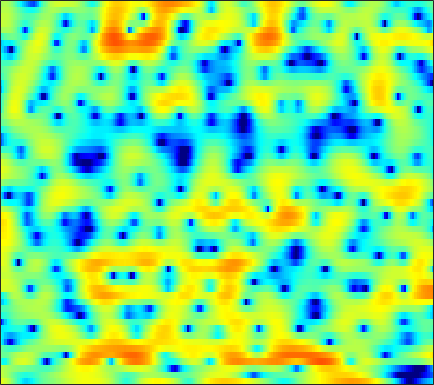

Values plotted in this chart, from the file beside it:
4.2935, 3.8628, 3.1902, 2.3934, 1.6948, 0.60966, -0.63821, -1.6803, -3.1846, -4.7437, -6.1494, -6.8608, -7.0406, -6.4156, -5.6489, -4.5367, -3.5136, -2.8357, -2.0842, -1.4587, -0.96261, -0.63667, -0.26896, 0.071832
2.71, 2.301, 1.686, 0.9966, 0.4357, -0.3623, -1.192, -1.812, -2.591, -3.245, -3.71, -3.896, -3.91, -3.701, -3.427, -2.973, -2.478, -2.098, -1.601, -1.118, -0.6597, -0.33, 0.08991, 0.5004
2.486, 2.111, 1.665, 1.283, 1.036, 0.7547, 0.5131, 0.3508, 0.1485, -0.05642, -0.2623, -0.4285, -0.6665, -0.909, -1.105, -1.382, -1.672, -1.885, -2.143, -2.312, -2.368, -2.314, -2.11, -1.747
-3.418, -5.03, -4.629, -2.506, -0.9464, 0.7113, 1.913, 2.577, 3.183, 3.523, 3.624, 3.553, 3.268, 2.752, 2.196, 1.171, -0.2323, -1.61, -4.051, -7.601, -13.5, -19.08, -13.21, -8.101
-0.4447, -0.9746, -1.081, -0.647, -0.1377, 0.5867, 1.271, 1.708, 2.189, 2.536, 2.737, 2.796, 2.749, 2.542, 2.28, 1.774, 1.097, 0.5229, -0.302, -1.119, -1.799, -2.155, -2.398, -2.505
-0.7754, -1.463, -2.209, -2.72, -2.891, -2.871, -2.595, -2.269, -1.728, -1.158, -0.6081, -0.2399, 0.1779, 0.5006, 0.6893, 0.8773, 0.9949, 1.045, 1.085, 1.093, 1.086, 1.074, 1.049, 0.9985
-5.113, -7.085, -10.37, -14.63, -17.35, -15.4, -11.53, -9.301, -7.088, -5.446, -4.191, -3.43, -2.584, -1.883, -1.405, -0.8029, -0.2218, 0.184, 0.7083, 1.208, 1.667, 1.984, 2.353, 2.663
-4.879, -6.031, -7.519, -8.707, -9.159, -9.024, -8.303, -7.604, -6.748, -6.125, -5.771, -5.657, -5.654, -5.651, -5.506, -4.931, -3.908, -2.946, -1.601, -0.2922, 0.8688, 1.627, 2.486, 3.162
-5.799, -5.847, -5.606, -5.177, -4.833, -4.39, -4.045, -3.879, -3.842, -4.111, -4.791, -5.702, -7.658, -11.13, -16.07, -20.85, -11.18, -7.169, -3.612, -1.135, 0.6746, 1.714, 2.779, 3.55
-15.64, -11, -7.458, -5.234, -4.039, -2.89, -2.08, -1.656, -1.311, -1.172, -1.234, -1.383, -1.653, -1.897, -1.978, -1.782, -1.235, -0.6551, 0.2311, 1.115, 1.868, 2.322, 2.757, 2.987
-4.037, -3.846, -3.299, -2.593, -2.049, -1.369, -0.7624, -0.3715, 0.05147, 0.3818, 0.6359, 0.7754, 0.9181, 1.066, 1.179, 1.316, 1.459, 1.572, 1.715, 1.81, 1.811, 1.738, 1.512, 1.121
-2.077, -2.17, -2.019, -1.621, -1.226, -0.6604, -0.1002, 0.2859, 0.7286, 1.088, 1.361, 1.534, 1.707, 1.841, 1.929, 2.015, 2.057, 2.061, 2.003, 1.827, 1.504, 1.169, 0.5553, -0.2914
-7.127, -7.075, -5.262, -3.204, -1.905, -0.5527, 0.3789, 0.878, 1.32, 1.547, 1.628, 1.637, 1.636, 1.642, 1.697, 1.827, 2.004, 2.127, 2.206, 2.158, 1.959, 1.666, 1.057, 0.2107
-4.077, -4.061, -2.439, -0.6424, 0.4295, 1.429, 1.96, 2.064, 1.845, 1.249, 0.2928, -0.6196, -1.845, -2.566, -2.487, -1.592, -0.3249, 0.5338, 1.425, 2.023, 2.29, 2.265, 1.958, 1.375
3.689, 3.423, 3.243, 3.178, 3.151, 3.008, 2.679, 2.263, 1.389, 0.04562, -1.938, -4.079, -8.145, -13.61, -12.58, -7.232, -3.766, -2.053, -0.4979, 0.4408, 0.8854, 0.9673, 0.7772, 0.2459
3.823, 3.689, 3.488, 3.253, 3.036, 2.677, 2.214, 1.797, 1.153, 0.3881, -0.4484, -1.091, -1.839, -2.252, -2.306, -2.052, -1.606, -1.248, -0.8476, -0.6542, -0.6975, -0.8711, -1.274, -1.866
2.793, 2.897, 2.879, 2.692, 2.438, 2.039, 1.601, 1.272, 0.8859, 0.5946, 0.3997, 0.3069, 0.2172, 0.1898, 0.2054, 0.2036, 0.1502, 0.0656, -0.191, -0.6282, -1.24, -1.832, -2.763, -3.734
3.04, 3.239, 3.109, 2.59, 1.978, 0.9362, -0.2519, -1.022, -1.549, -1.36, -0.6726, -0.01669, 0.7909, 1.416, 1.733, 1.965, 1.978, 1.829, 1.352, 0.5998, -0.492, -1.644, -3.701, -6.595
4.077, 4.007, 3.491, 2.426, 1.214, -1.212, -5.103, -10.24, -30.96, -9.605, -4.297, -2.054, -0.07475, 1.168, 1.768, 2.252, 2.409, 2.328, 2.019, 1.425, 0.5182, -0.3266, -1.787, -3.556
4.05, 3.875, 3.407, 2.635, 1.847, 0.5853, -0.7484, -1.619, -2.326, -2.298, -1.772, -1.279, -0.7215, -0.2872, -0.06428, 0.08548, 0.1058, 0.05852, -0.05538, -0.298, -0.6266, -0.8846, -1.306, -1.741
4.459, 4.384, 4.123, 3.689, 3.278, 2.636, 1.924, 1.392, 0.6968, 0.07192, -0.537, -0.9508, -1.518, -2.108, -2.544, -3.062, -3.394, -3.478, -3.448, -3.238, -2.934, -2.775, -2.576, -2.471
5.124, 5.151, 5.013, 4.699, 4.359, 3.773, 3.051, 2.433, 1.52, 0.4662, -0.7503, -1.784, -3.342, -5.255, -6.914, -9.319, -11.21, -11.38, -9.862, -7.791, -6.085, -5.157, -4.246, -3.67
5.535, 5.582, 5.443, 5.103, 4.709, 4.017, 3.153, 2.395, 1.253, -0.04208, -1.491, -2.743, -4.585, -6.811, -8.838, -12.17, -15.57, -15.54, -12.38, -9.231, -7.146, -5.967, -4.906, -4.325
5.937, 5.888, 5.627, 5.125, 4.603, 3.719, 2.619, 1.656, 0.1993, -1.372, -2.95, -4.087, -5.452, -6.4, -6.896, -7.253, -7.226, -6.971, -6.297, -5.454, -4.682, -4.216, -3.839, -3.821
6.42, 6.239, 5.815, 5.149, 4.494, 3.377, 1.965, 0.6816, -1.393, -3.979, -7.095, -9.628, -11.9, -11.01, -9.326, -7.205, -5.5, -4.469, -3.302, -2.495, -1.897, -1.675, -1.734, -2.162
5.66, 5.412, 4.912, 4.239, 3.599, 2.514, 1.157, -0.08071, -2.076, -4.573, -7.589, -10.05, -12.33, -10.85, -8.695, -6.054, -3.944, -2.665, -1.291, -0.2933, 0.391, 0.6594, 0.7003, 0.3594
2.41, 2.164, 1.704, 1.127, 0.6204, -0.1037, -0.9911, -1.741, -2.88, -4.134, -5.431, -6.137, -6.622, -6.438, -5.831, -4.568, -3.061, -1.892, -0.4952, 0.7175, 1.618, 2.107, 2.53, 2.622
-2.849, -3.381, -4.241, -4.99, -5.256, -5.269, -5.189, -5.283, -5.772, -6.78, -8.448, -10.14, -12.66, -13.43, -11.52, -8.048, -5.031, -3.17, -1.148, 0.4727, 1.725, 2.473, 3.212, 3.707
-6.738, -8.697, -13.41, -24.48, -19.74, -12.3, -9.052, -7.842, -7.232, -7.543, -8.681, -10.1, -12.29, -12.93, -11.22, -8.037, -5.229, -3.511, -1.625, -0.0818, 1.172, 1.978, 2.838, 3.541
-3.617, -4.592, -5.967, -6.904, -6.972, -6.333, -5.435, -4.882, -4.449, -4.347, -4.455, -4.641, -4.8, -4.737, -4.479, -3.901, -3.15, -2.523, -1.646, -0.7584, 0.1518, 0.8264, 1.704, 2.502
0.9901, 0.5997, 0.09882, -0.2948, -0.4986, -0.6628, -0.7349, -0.7802, -0.8596, -1, -1.22, -1.417, -1.744, -2.109, -2.415, -2.864, -3.341, -3.671, -3.914, -3.74, -2.977, -2.141, -0.8393, 0.3958
3.534, 3.253, 2.871, 2.493, 2.221, 1.876, 1.541, 1.294, 0.9604, 0.6035, 0.1883, -0.1656, -0.7507, -1.516, -2.267, -3.607, -5.547, -7.652, -11.98, -17.09, -12.17, -8.135, -4.528, -2.135
4.083, 3.801, 3.388, 2.935, 2.576, 2.084, 1.588, 1.23, 0.776, 0.3642, -0.02338, -0.3099, -0.7383, -1.275, -1.799, -2.729, -3.975, -5.111, -6.632, -7.366, -6.437, -5.1, -3.251, -1.772
3.342, 3.024, 2.527, 1.935, 1.422, 0.6561, -0.1658, -0.7738, -1.478, -1.925, -2.012, -1.898, -1.581, -1.25, -1.047, -0.8854, -0.8385, -0.8369, -0.8182, -0.6854, -0.4031, -0.1074, 0.2944, 0.6129
1.198, 0.9266, 0.4679, -0.1694, -0.8206, -2.001, -3.659, -5.286, -7.903, -9.875, -8.767, -6.71, -4.151, -2.181, -1.051, 0.09913, 0.9373, 1.412, 1.891, 2.249, 2.49, 2.614, 2.671, 2.593
-3.364, -3.214, -3.026, -3.043, -3.276, -4.013, -5.347, -6.86, -9.585, -11.91, -10.2, -7.559, -4.479, -2.169, -0.84, 0.5304, 1.548, 2.125, 2.7, 3.082, 3.304, 3.364, 3.325, 3.132
-11.75, -9.358, -6.973, -5.421, -4.681, -4.122, -3.916, -3.897, -3.876, -3.651, -3.091, -2.454, -1.452, -0.425, 0.2886, 1.118, 1.784, 2.179, 2.564, 2.797, 2.897, 2.884, 2.761, 2.522
-11.04, -8.988, -6.66, -4.899, -3.896, -2.878, -2.14, -1.702, -1.218, -0.7783, -0.3394, 0.008192, 0.4728, 0.9285, 1.247, 1.615, 1.903, 2.055, 2.167, 2.175, 2.069, 1.934, 1.669, 1.34
-4.405, -3.869, -3.002, -2.11, -1.485, -0.7519, -0.1496, 0.2183, 0.6136, 0.916, 1.158, 1.299, 1.46, 1.586, 1.661, 1.723, 1.733, 1.692, 1.562, 1.331, 0.9829, 0.6456, 0.1139, -0.4829
-1.21, -0.826, -0.2107, 0.423, 0.8639, 1.375, 1.757, 1.946, 2.079, 2.077, 1.974, 1.844, 1.648, 1.456, 1.332, 1.197, 1.069, 0.9518, 0.7233, 0.3483, -0.2068, -0.7985, -1.825, -3.147
-0.6215, 0.1596, 1.197, 2.117, 2.675, 3.206, 3.478, 3.499, 3.27, 2.772, 2.013, 1.34, 0.4048, -0.3537, -0.6847, -0.7819, -0.6264, -0.4726, -0.3718, -0.5014, -0.9233, -1.495, -2.715, -4.643
-3.41, -1.082, 1.188, 2.795, 3.659, 4.385, 4.657, 4.557, 3.978, 2.84, 1.014, -0.8927, -4.38, -8.634, -9.815, -7.209, -4.617, -3.35, -2.322, -1.777, -1.618, -1.64, -1.888, -2.418
-3.207, -1.377, 0.7166, 2.35, 3.272, 4.105, 4.458, 4.399, 3.874, 2.756, 1.005, -0.8011, -3.879, -7.006, -8.08, -7.38, -6.323, -5.928, -5.829, -5.793, -5.349, -4.696, -3.583, -2.542
-3.336, -2.027, -0.2558, 1.323, 2.294, 3.262, 3.831, 3.993, 3.869, 3.346, 2.47, 1.595, 0.2713, -1.124, -2.176, -3.637, -5.438, -7.279, -11.12, -19.18, -19.07, -12.35, -7.494, -4.573
-7.964, -5.153, -2.285, -0.1623, 1.067, 2.301, 3.136, 3.523, 3.728, 3.635, 3.245, 2.786, 1.977, 0.9468, 0.03887, -1.356, -2.992, -4.384, -6.37, -7.918, -8.194, -7.566, -6.162, -4.675
-6.543, -4.614, -2.385, -0.5774, 0.521, 1.693, 2.556, 3.009, 3.376, 3.493, 3.378, 3.159, 2.669, 1.979, 1.344, 0.3478, -0.7779, -1.675, -2.885, -4.034, -4.963, -5.484, -5.942, -5.916
-3.039, -2.219, -1.114, -0.05423, 0.6759, 1.524, 2.215, 2.628, 3.047, 3.285, 3.357, 3.289, 3.045, 2.618, 2.174, 1.415, 0.4675, -0.3672, -1.655, -3.213, -5.164, -6.971, -10.02, -13.56
-1.912, -1.498, -0.9239, -0.3314, 0.1247, 0.7285, 1.313, 1.732, 2.229, 2.64, 2.917, 3.021, 3.026, 2.855, 2.601, 2.092, 1.367, 0.6653, -0.4931, -1.945, -3.791, -5.499, -8.186, -10.72
-2.538, -2.526, -2.473, -2.338, -2.119, -1.627, -0.9565, -0.3601, 0.4564, 1.237, 1.892, 2.277, 2.621, 2.774, 2.761, 2.573, 2.179, 1.749, 1.009, 0.1231, -0.8775, -1.643, -2.566, -3.201
-4.315, -4.95, -5.963, -6.944, -7.38, -6.974, -5.412, -3.974, -2.098, -0.5337, 0.7247, 1.494, 2.261, 2.773, 3.004, 3.118, 3.018, 2.824, 2.404, 1.819, 1.127, 0.58, -0.1431, -0.7907
-6.211, -7.077, -9.059, -12.95, -19.42, -20.66, -10.52, -6.836, -3.621, -1.387, 0.2411, 1.18, 2.188, 2.951, 3.373, 3.735, 3.877, 3.831, 3.551, 3.005, 2.209, 1.444, 0.2402, -1.08
-7.418, -6.343, -5.76, -5.755, -5.814, -5.357, -4.221, -3.211, -1.979, -0.9254, -0.02732, 0.5897, 1.459, 2.359, 3.005, 3.746, 4.248, 4.406, 4.312, 3.833, 2.893, 1.843, -0.1728, -3.122
-3.484, -2.374, -1.418, -0.9007, -0.6899, -0.6042, -0.7482, -1.03, -1.656, -2.718, -3.926, -4.345, -3.473, -1.413, 0.193, 1.984, 3.231, 3.829, 4.185, 4.066, 3.449, 2.658, 1.168, -0.8207
1.422, 1.493, 1.559, 1.506, 1.357, 0.9194, 0.1392, -0.7373, -2.444, -5.179, -9.808, -14.95, -11.78, -5.715, -2.825, -0.2497, 1.433, 2.295, 2.99, 3.219, 3.061, 2.694, 1.958, 0.9767
2.807, 2.701, 2.529, 2.254, 1.939, 1.375, 0.6373, -0.04299, -1.127, -2.236, -3.205, -3.591, -3.415, -2.595, -1.766, -0.6382, 0.3639, 0.964, 1.563, 1.902, 1.984, 1.878, 1.471, 0.7742
2.602, 2.625, 2.535, 2.294, 2.006, 1.496, 0.8596, 0.3333, -0.413, -1.116, -1.702, -2.011, -2.193, -2.106, -1.9, -1.453, -0.8704, -0.4065, 0.1786, 0.6977, 1.05, 1.191, 1.157, 0.8538
1.865, 2.133, 2.221, 2.043, 1.764, 1.196, 0.4391, -0.221, -1.145, -2.112, -2.994, -3.592, -4.24, -4.637, -4.71, -4.442, -3.752, -3.001, -1.872, -0.7711, 0.1799, 0.7377, 1.288, 1.586
1.324, 1.708, 1.836, 1.565, 1.122, 0.2399, -0.9492, -2.04, -3.657, -5.364, -6.99, -8.098, -9.552, -11.14, -12.33, -12.91, -10.83, -8.403, -5.329, -2.885, -0.9814, 0.1378, 1.293, 2.121
